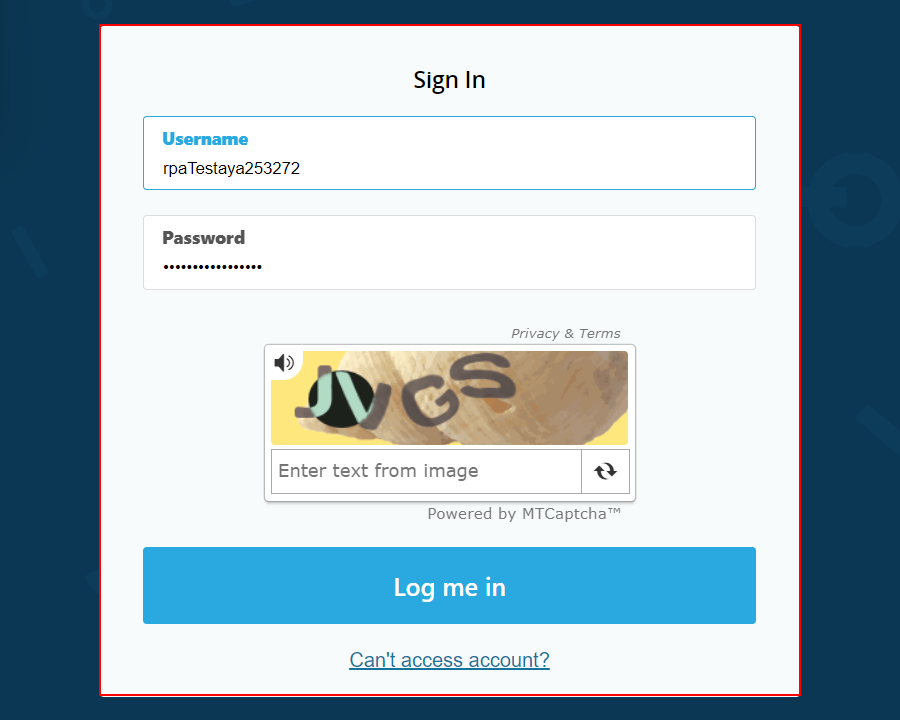
Workflow: SignInAgain_HideMe-6

Step 1 [else]: find the form 'Sign In                                                                 Username                                             Password                                                      ...' in window 'Log in | hide.me' (chrome.exe)

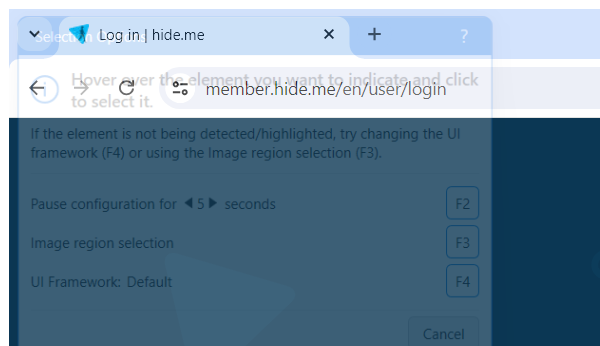
Step 2 [try]: Attach Browser 'chrome.exe Log' in window 'Log in | hide.me' (chrome.exe)

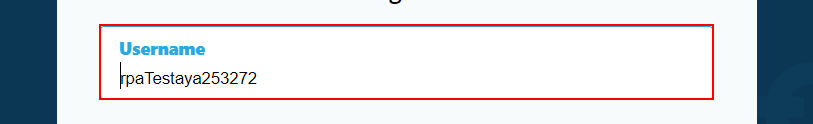
Step 3: type [in_strHideUserName] into the text box 'username'

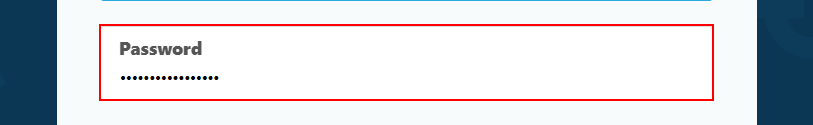
Step 4: type [in_strHidePassword] into the text box 'password'

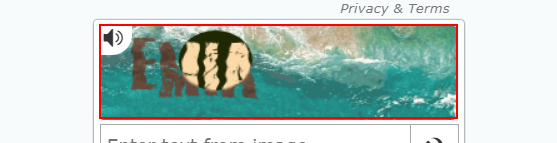
Step 5: get-text from the element

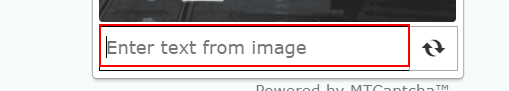
Step 6: type [strChpetca] into the text box

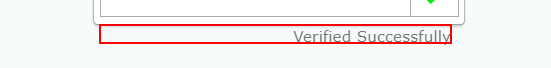
Step 7: find the paragraph 'Verified Successfully'

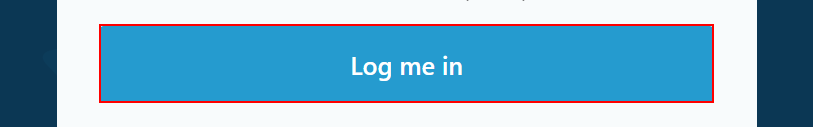
Step 8 [then]: click on the button

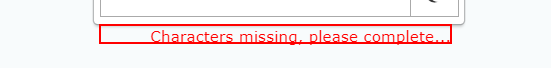
Step 9 [else]: find the paragraph 'Characters missing, please complete...'

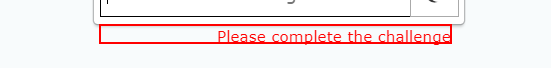
Step 10: find the element 'Please complete the challenge'

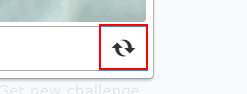
Step 11 [then]: click on the text box

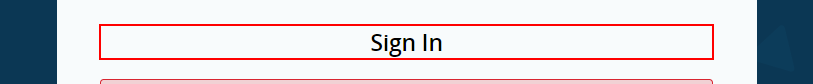
Step 12 [try]: find the heading 'Sign In'

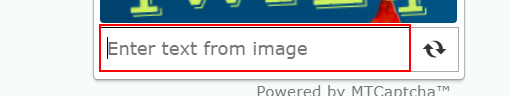
Step 13 [then]: type [strChpetca] into the text box

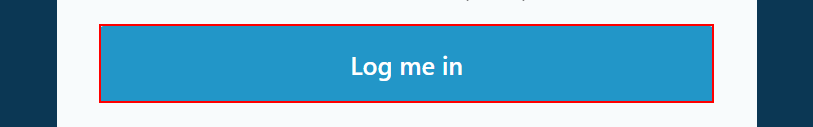
Step 14: click on the button 'Log me in'

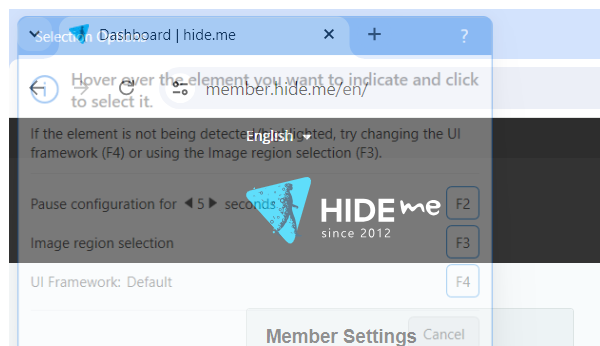
Step 15 [try]: Attach Browser 'chrome.exe Dashboard' in window 'Dashboard | hide.me' (chrome.exe)

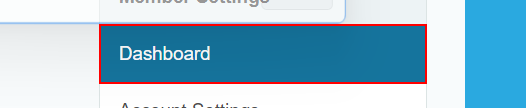
Step 16: find the link 'Dashboard' in window 'Dashboard | hide.me' (chrome.exe)

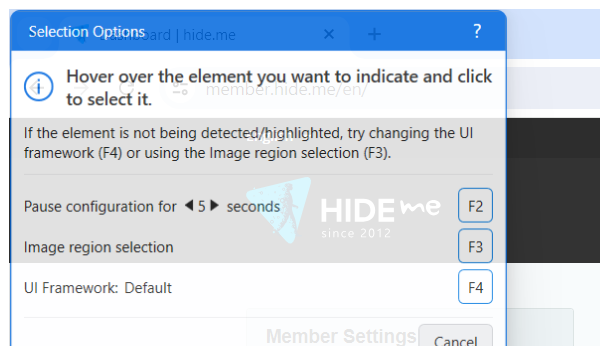
Step 17: Close Window 'Hide me website' in window 'Dashboard | hide.me' (chrome.exe)